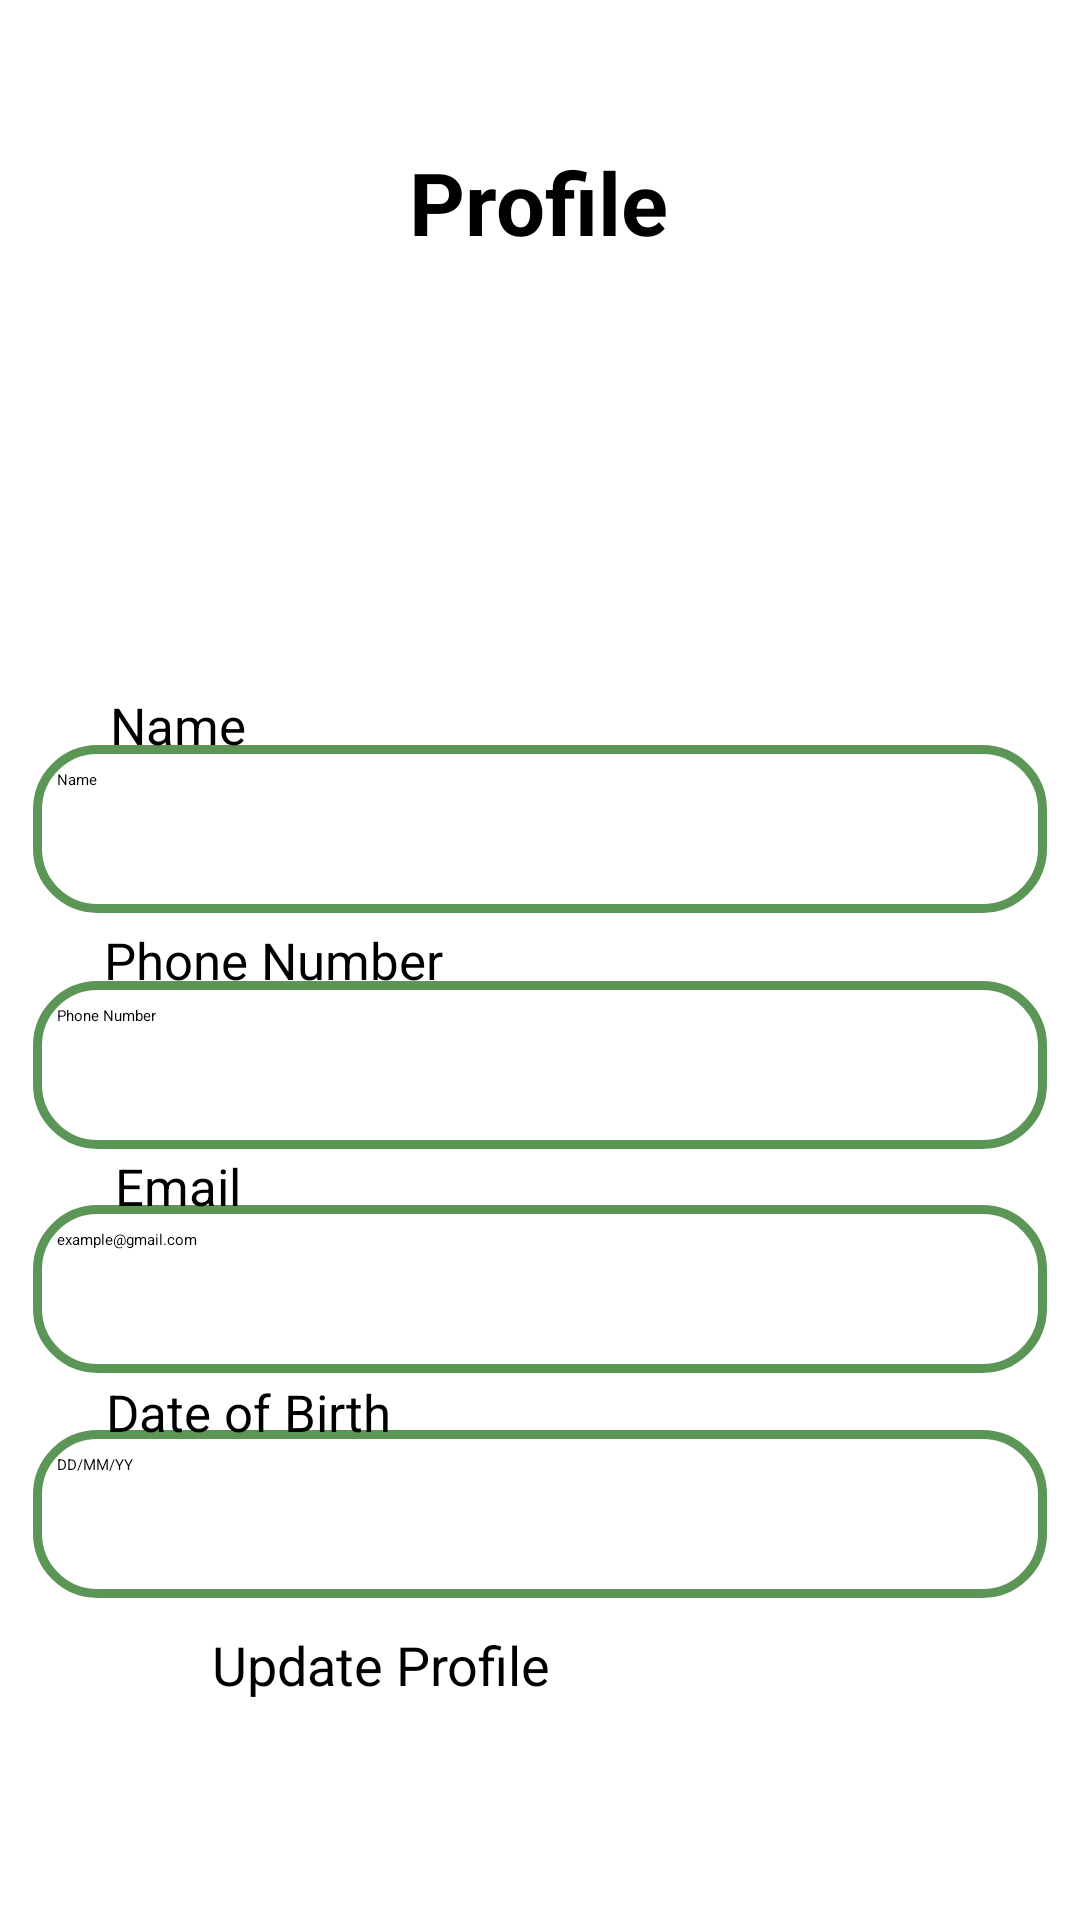

The Android layout XML behind this screen, and the referenced resources:
<!-- AndroidManifest.xml: application theme Theme.DoctorApp -->
<!-- res/layout/activity_main20.xml -->
<?xml version="1.0" encoding="utf-8"?>
<androidx.constraintlayout.widget.ConstraintLayout xmlns:android="http://schemas.android.com/apk/res/android"
    xmlns:app="http://schemas.android.com/apk/res-auto"
    xmlns:tools="http://schemas.android.com/tools"
    android:id="@+id/main"
    android:background="@color/white"
    android:layout_width="match_parent"
    android:layout_height="match_parent"
    tools:context=".MainActivity20">

    <TextView
        android:id="@+id/PRFtextView32"
        android:layout_width="wrap_content"
        android:layout_height="wrap_content"
        android:text="Profile"
        android:textSize="29dp"
        android:textStyle="bold"
        app:layout_constraintBottom_toBottomOf="parent"
        app:layout_constraintEnd_toEndOf="parent"
        app:layout_constraintHorizontal_bias="0.498"
        app:layout_constraintStart_toStartOf="parent"
        app:layout_constraintTop_toTopOf="parent"
        app:layout_constraintVertical_bias="0.08" />

    <ImageView
        android:id="@+id/imageView41"
        android:layout_width="266dp"
        android:layout_height="229dp"
        app:layout_constraintBottom_toBottomOf="parent"
        app:layout_constraintEnd_toEndOf="parent"
        app:layout_constraintHorizontal_bias="0.496"
        app:layout_constraintStart_toStartOf="parent"
        app:layout_constraintTop_toTopOf="parent"
        app:layout_constraintVertical_bias="0.133"
        app:srcCompat="@drawable/medical_first_aid_red_box_logo_removebg_preview" />

    <EditText
        android:id="@+id/Nname"
        android:layout_width="338dp"
        android:layout_height="56dp"
        android:background="@drawable/login"
        android:drawablePadding="8dp"
        android:hint="Name"
        android:padding="8dp"
        android:textColor="@color/black"
        android:textColorHighlight="@color/green"
        app:layout_constraintBottom_toBottomOf="parent"
        app:layout_constraintEnd_toEndOf="parent"
        app:layout_constraintHorizontal_bias="0.493"
        app:layout_constraintStart_toStartOf="parent"
        app:layout_constraintTop_toTopOf="parent"
        app:layout_constraintVertical_bias="0.425" />

    <EditText
        android:id="@+id/PHname"
        android:layout_width="338dp"
        android:layout_height="56dp"
        android:background="@drawable/login"
        android:drawablePadding="8dp"
        android:hint="Phone Number"
        android:padding="8dp"
        android:textColor="@color/black"
        android:textColorHighlight="@color/green"
        app:layout_constraintBottom_toBottomOf="parent"
        app:layout_constraintEnd_toEndOf="parent"
        app:layout_constraintHorizontal_bias="0.493"
        app:layout_constraintStart_toStartOf="parent"
        app:layout_constraintTop_toTopOf="parent"
        app:layout_constraintVertical_bias="0.56" />

    <EditText
        android:id="@+id/Email"
        android:layout_width="338dp"
        android:layout_height="56dp"
        android:background="@drawable/login"
        android:drawablePadding="8dp"
        android:hint="example@gmail.com"
        android:padding="8dp"
        android:textColor="@color/black"
        android:textColorHighlight="@color/green"
        app:layout_constraintBottom_toBottomOf="parent"
        app:layout_constraintEnd_toEndOf="parent"
        app:layout_constraintHorizontal_bias="0.493"
        app:layout_constraintStart_toStartOf="parent"
        app:layout_constraintTop_toTopOf="parent"
        app:layout_constraintVertical_bias="0.688" />

    <EditText
        android:id="@+id/Date"
        android:layout_width="338dp"
        android:layout_height="56dp"
        android:background="@drawable/login"
        android:drawablePadding="8dp"
        android:hint="DD/MM/YY"
        android:padding="8dp"
        android:textColor="@color/black"
        android:textColorHighlight="@color/green"
        app:layout_constraintBottom_toBottomOf="parent"
        app:layout_constraintEnd_toEndOf="parent"
        app:layout_constraintHorizontal_bias="0.493"
        app:layout_constraintStart_toStartOf="parent"
        app:layout_constraintTop_toTopOf="parent"
        app:layout_constraintVertical_bias="0.816" />

    <TextView
        android:id="@+id/NatextView32"
        android:layout_width="wrap_content"
        android:layout_height="wrap_content"
        android:text="Name"
        android:textSize="17dp"
        android:textStyle="normal"
        app:layout_constraintBottom_toBottomOf="parent"
        app:layout_constraintEnd_toEndOf="parent"
        app:layout_constraintHorizontal_bias="0.116"
        app:layout_constraintStart_toStartOf="parent"
        app:layout_constraintTop_toTopOf="parent"
        app:layout_constraintVertical_bias="0.373" />

    <TextView
        android:id="@+id/PhtextView32"
        android:layout_width="wrap_content"
        android:layout_height="wrap_content"
        android:text="Phone Number"
        android:textSize="17dp"
        android:textStyle="normal"
        app:layout_constraintBottom_toBottomOf="parent"
        app:layout_constraintEnd_toEndOf="parent"
        app:layout_constraintHorizontal_bias="0.141"
        app:layout_constraintStart_toStartOf="parent"
        app:layout_constraintTop_toTopOf="parent" />

    <TextView
        android:id="@+id/EmatextView32"
        android:layout_width="wrap_content"
        android:layout_height="wrap_content"
        android:text="Email"
        android:textSize="17dp"
        android:textStyle="normal"
        app:layout_constraintBottom_toBottomOf="parent"
        app:layout_constraintEnd_toEndOf="parent"
        app:layout_constraintHorizontal_bias="0.121"
        app:layout_constraintStart_toStartOf="parent"
        app:layout_constraintTop_toTopOf="parent"
        app:layout_constraintVertical_bias="0.622" />

    <TextView
        android:id="@+id/DatetextView32"
        android:layout_width="wrap_content"
        android:layout_height="wrap_content"
        android:text="Date of Birth"
        android:textSize="17dp"
        android:textStyle="normal"
        app:layout_constraintBottom_toBottomOf="parent"
        app:layout_constraintEnd_toEndOf="parent"
        app:layout_constraintHorizontal_bias="0.133"
        app:layout_constraintStart_toStartOf="parent"
        app:layout_constraintTop_toTopOf="parent"
        app:layout_constraintVertical_bias="0.744" />

    <Button
        android:id="@+id/UpdateButton"
        android:layout_width="219dp"
        android:layout_height="56dp"
        android:backgroundTint="@color/green"
        android:text="Update Profile"
        android:textSize="18sp"
        app:cornerRadius="20dp"
        app:layout_constraintBottom_toBottomOf="parent"
        app:layout_constraintEnd_toEndOf="parent"
        app:layout_constraintStart_toStartOf="parent"
        app:layout_constraintTop_toTopOf="parent"
        app:layout_constraintVertical_bias="0.929" />

    <ImageView
        android:id="@+id/backimageView10"
        android:layout_width="37dp"
        android:layout_height="35dp"
        app:layout_constraintBottom_toBottomOf="parent"
        app:layout_constraintEnd_toEndOf="parent"
        app:layout_constraintHorizontal_bias="0.01"
        app:layout_constraintStart_toStartOf="parent"
        app:layout_constraintTop_toTopOf="parent"
        app:layout_constraintVertical_bias="0.032"
        app:srcCompat="@drawable/m2i8b1k9h7h7n4z5_removebg_preview" />


</androidx.constraintlayout.widget.ConstraintLayout>
<!-- resources referenced by this layout -->
<resources>
  <color name="black">#FF000000</color>
  <color name="green">#B91F6F18</color>
  <color name="white">#FFFFFFFF</color>
  <!-- drawable login (drawable) -->
  <?xml version="1.0" encoding="utf-8"?>
  <shape xmlns:android="http://schemas.android.com/apk/res/android"
      android:shape="rectangle">
      <stroke
          android:width="3dp"
          android:color="@color/green"/>
  
      <corners
          android:radius="20dp"/>
  
  </shape>
  <!-- drawable m2i8b1k9h7h7n4z5_removebg_preview: png bitmap (drawable, 23749 bytes) -->
  <!-- drawable medical_first_aid_red_box_logo_removebg_preview: png bitmap (drawable, 82701 bytes) -->
</resources>
